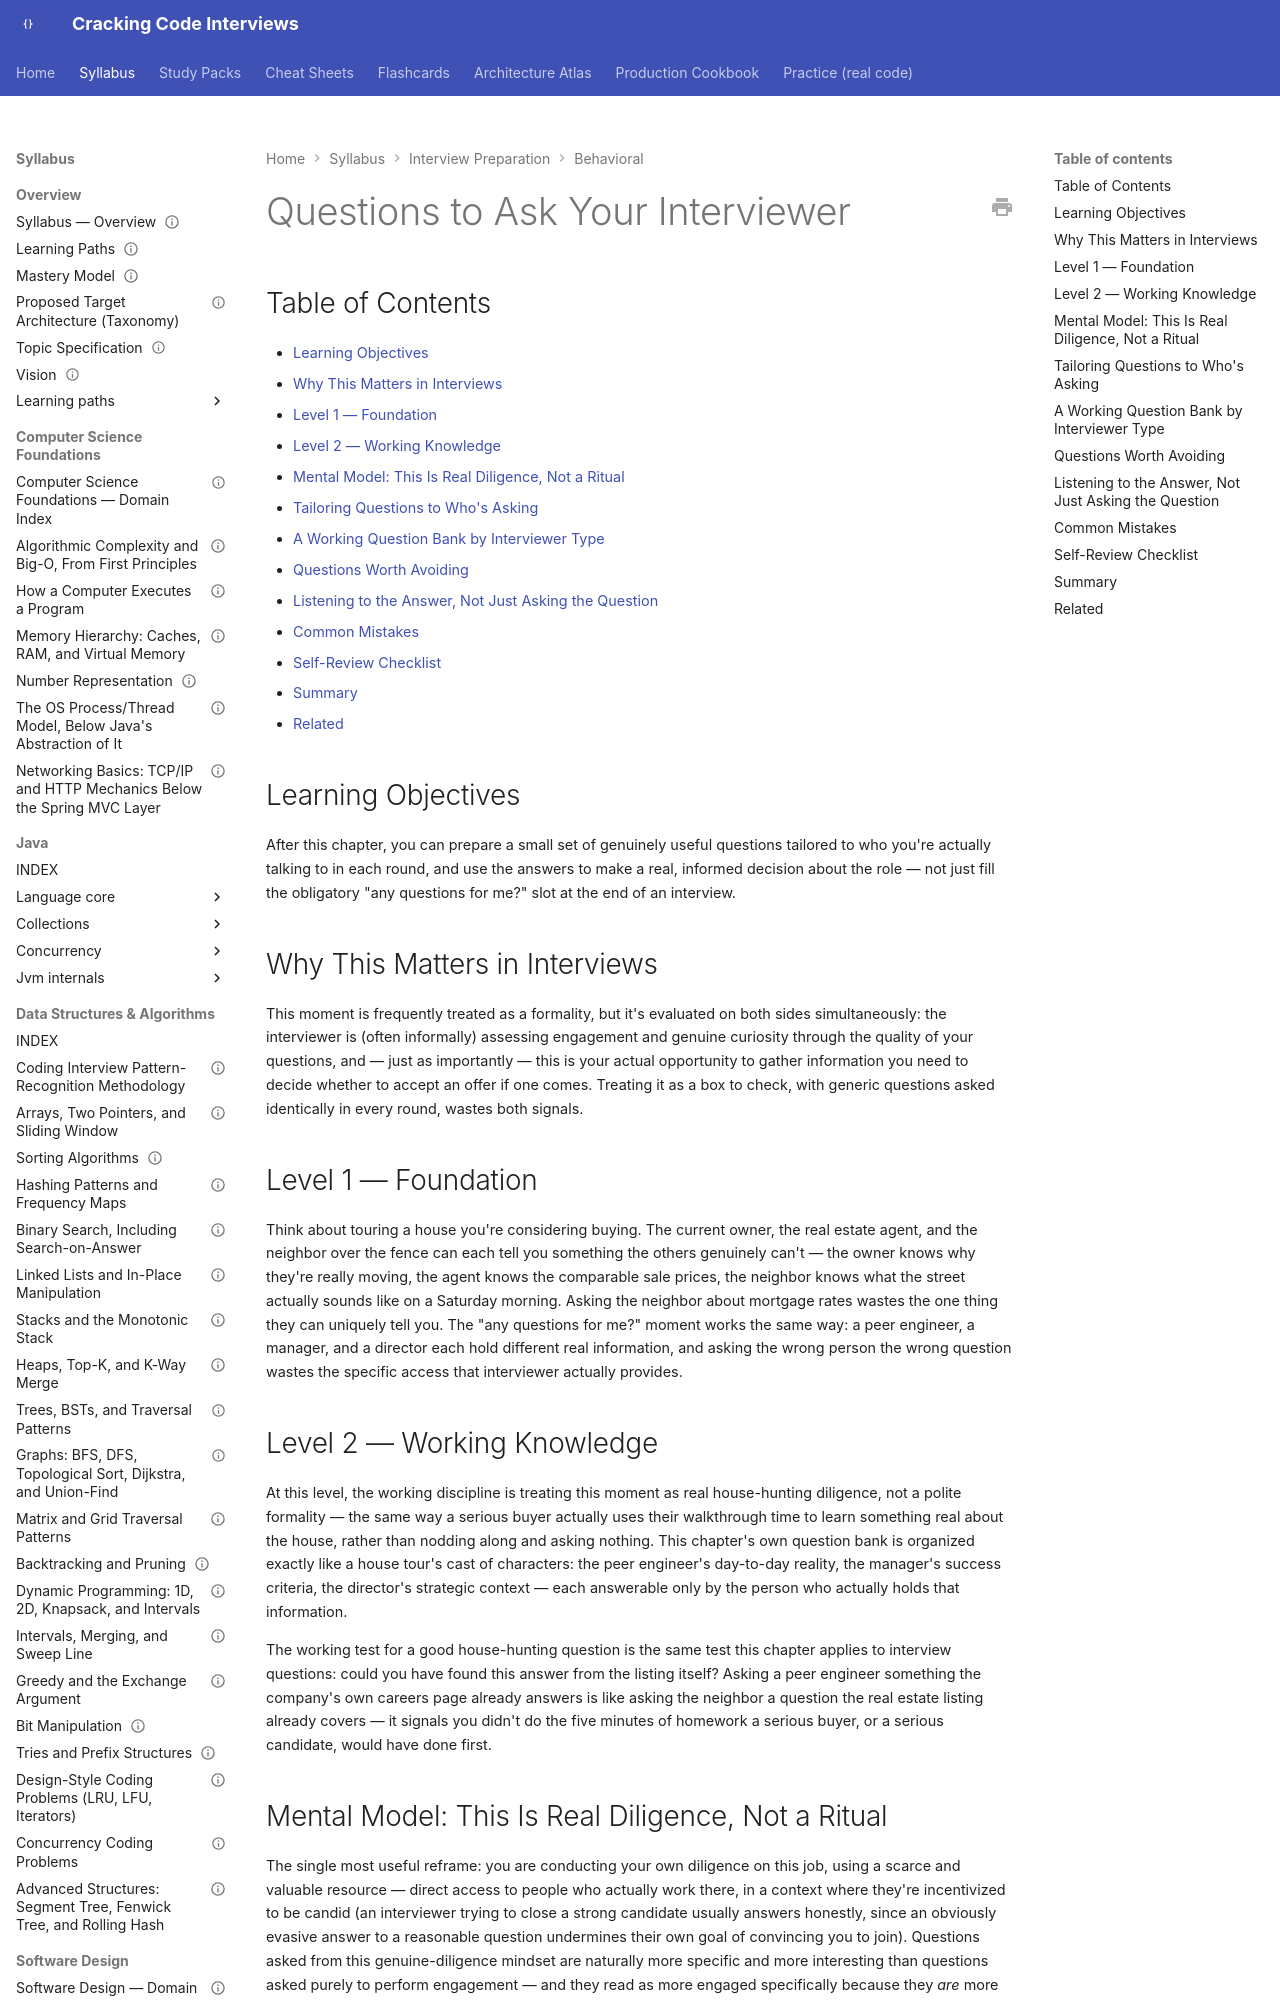

repository: JuanMelendres/cracking-code-interviews · page: syllabus/20-interview-preparation/behavioral/14-questions-to-ask-your-interviewer/index.html · generator: mkdocs

---
title: "Questions to Ask Your Interviewer"
slug: questions-to-ask-your-interviewer
document_type: behavioral-handbook-chapter
domain: 20-interview-preparation/behavioral
status: draft
version: 1.0
last_updated: 2026-09-04
source_history:
  - behavioral-handbook/14-questions-to-ask-your-interviewer.md
topic_id: T-1514
mastery_levels_covered:
  - L1
  - L2
  - L3
  - L4
difficulty:
  - foundational
target_levels:
  - senior
  - staff
prerequisites: []
related: []
official_references: []
---

# Questions to Ask Your Interviewer

## Table of Contents

- [Learning Objectives](#learning-objectives)
- [Why This Matters in Interviews](#why-this-matters-in-interviews)
- [Level 1 — Foundation](#level-1-foundation)
- [Level 2 — Working Knowledge](#level-2-working-knowledge)
- [Mental Model: This Is Real Diligence, Not a Ritual](#mental-model-this-is-real-diligence-not-a-ritual)
- [Tailoring Questions to Who's Asking](#tailoring-questions-to-whos-asking)
- [A Working Question Bank by Interviewer Type](#a-working-question-bank-by-interviewer-type)
- [Questions Worth Avoiding](#questions-worth-avoiding)
- [Listening to the Answer, Not Just Asking the Question](#listening-to-the-answer-not-just-asking-the-question)
- [Common Mistakes](#common-mistakes)
- [Self-Review Checklist](#self-review-checklist)
- [Summary](#summary)
- [Related](#related)
